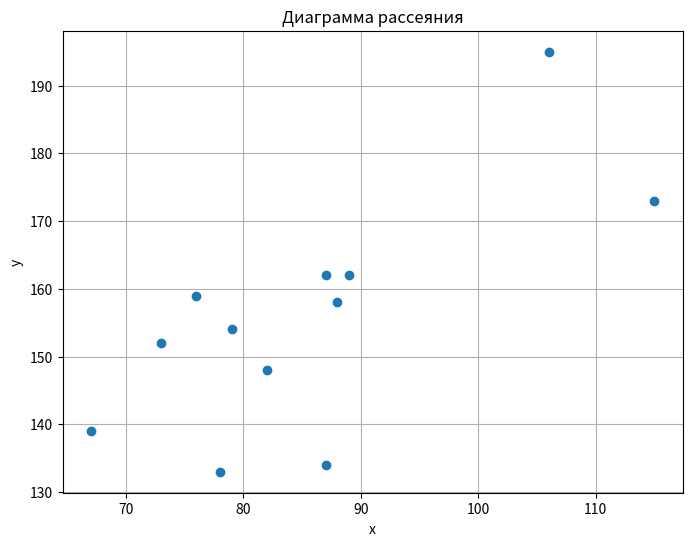

Recreate this plot in Python.
import matplotlib.pyplot as plt

# Данные
x = [78, 82, 87, 79, 89, 106, 67, 88, 73, 87, 76, 115]
y = [133, 148, 134, 154, 162, 195, 139, 158, 152, 162, 159, 173]

# Шаг 1: Построение диаграммы рассеяния
plt.figure(figsize=(8, 6))
plt.scatter(x, y)
plt.title('Диаграмма рассеяния')
plt.xlabel('x')
plt.ylabel('y')
plt.grid(True)
plt.show()
